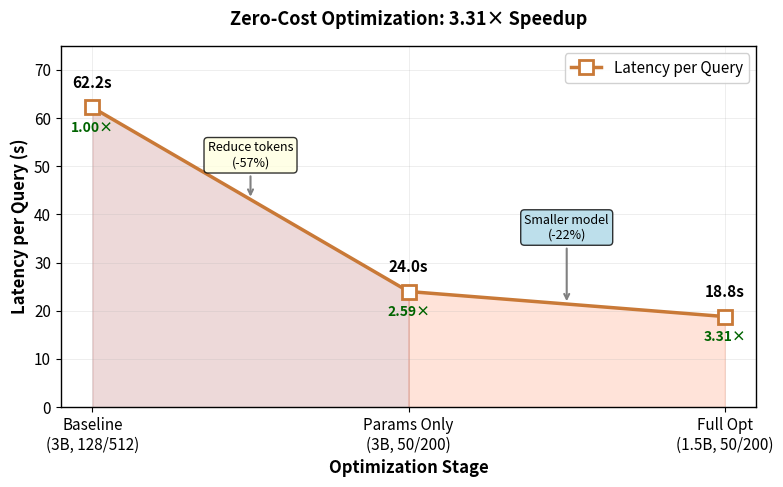

Write Python code to recreate this figure. (Note: this script raises an exception after producing the figure.)
"""
Figure 2: Optimization Effect Comparison
=========================================

参考TAoI项目的avg_AoI_T.py设计
展示ARGO零成本优化的3阶段性能提升
"""

import matplotlib.pyplot as plt
import numpy as np

plt.rcParams['pdf.fonttype'] = 42

# 设置全局字体
plt.rcParams.update({
    "mathtext.fontset": 'stix',
    'font.size': 11
})

# 优化阶段数据
stages = ['Baseline\n(3B, 128/512)', 'Params Only\n(3B, 50/200)', 'Full Opt\n(1.5B, 50/200)']
latency = [62.2, 24.0, 18.8]
speedup = [1.00, 2.59, 3.31]
colors_stage = ['darkred', 'orangered', '#C97937']  # 渐变色显示优化进度

# 创建图表
fig, ax = plt.subplots(figsize=(8, 5))

# 绘制折线图
line = ax.plot(range(len(stages)), latency, 's-', 
               color='#C97937', linewidth=2.5, markersize=10,
               markerfacecolor='white', markeredgewidth=2,
               label='Latency per Query')

# 填充区域显示改进
for i in range(len(stages)-1):
    ax.fill_between([i, i+1], [latency[i], latency[i+1]], 
                      alpha=0.15, color=colors_stage[i])

# 标注加速比
for i, (l, sp) in enumerate(zip(latency, speedup)):
    # 数值标注
    ax.text(i, l+4, f'{l:.1f}s', ha='center', fontsize=11, fontweight='bold')
    # 加速比标注
    ax.text(i, l-5, f'{sp:.2f}×', ha='center', fontsize=10, 
            color='darkgreen', fontweight='bold')

# 优化措施标注（箭头）
ax.annotate('Reduce tokens\n(-57%)', 
            xy=(0.5, (latency[0]+latency[1])/2), 
            xytext=(0.5, 50),
            fontsize=9, ha='center',
            arrowprops=dict(arrowstyle='->', color='gray', lw=1.5),
            bbox=dict(boxstyle='round,pad=0.3', facecolor='lightyellow', alpha=0.8))

ax.annotate('Smaller model\n(-22%)', 
            xy=(1.5, (latency[1]+latency[2])/2), 
            xytext=(1.5, 35),
            fontsize=9, ha='center',
            arrowprops=dict(arrowstyle='->', color='gray', lw=1.5),
            bbox=dict(boxstyle='round,pad=0.3', facecolor='lightblue', alpha=0.8))

# 设置坐标轴
ax.set_xticks(range(len(stages)))
ax.set_xticklabels(stages, fontsize=11)
ax.set_ylabel('Latency per Query (s)', fontsize=12, fontweight='bold')
ax.set_xlabel('Optimization Stage', fontsize=12, fontweight='bold')
ax.set_ylim(0, 75)

# 网格
ax.grid(alpha=0.3, linewidth=0.5)

# 边框
for spine in ax.spines.values():
    spine.set_linewidth(1.0)

# 图例
ax.legend(loc='upper right', fontsize=11, framealpha=0.9)

# 标题
ax.set_title('Zero-Cost Optimization: 3.31× Speedup', 
             fontsize=13, fontweight='bold', pad=15)

plt.tight_layout()

# 保存
plt.savefig('figs/fig2_optimization_effect.pdf', bbox_inches='tight', dpi=300)
plt.savefig('figs/fig2_optimization_effect.png', bbox_inches='tight', dpi=300)

print("✅ Figure 2 saved: figs/fig2_optimization_effect.pdf")
print(f"   Baseline: {latency[0]:.1f}s → Optimized: {latency[2]:.1f}s ({speedup[2]:.2f}× faster)")
